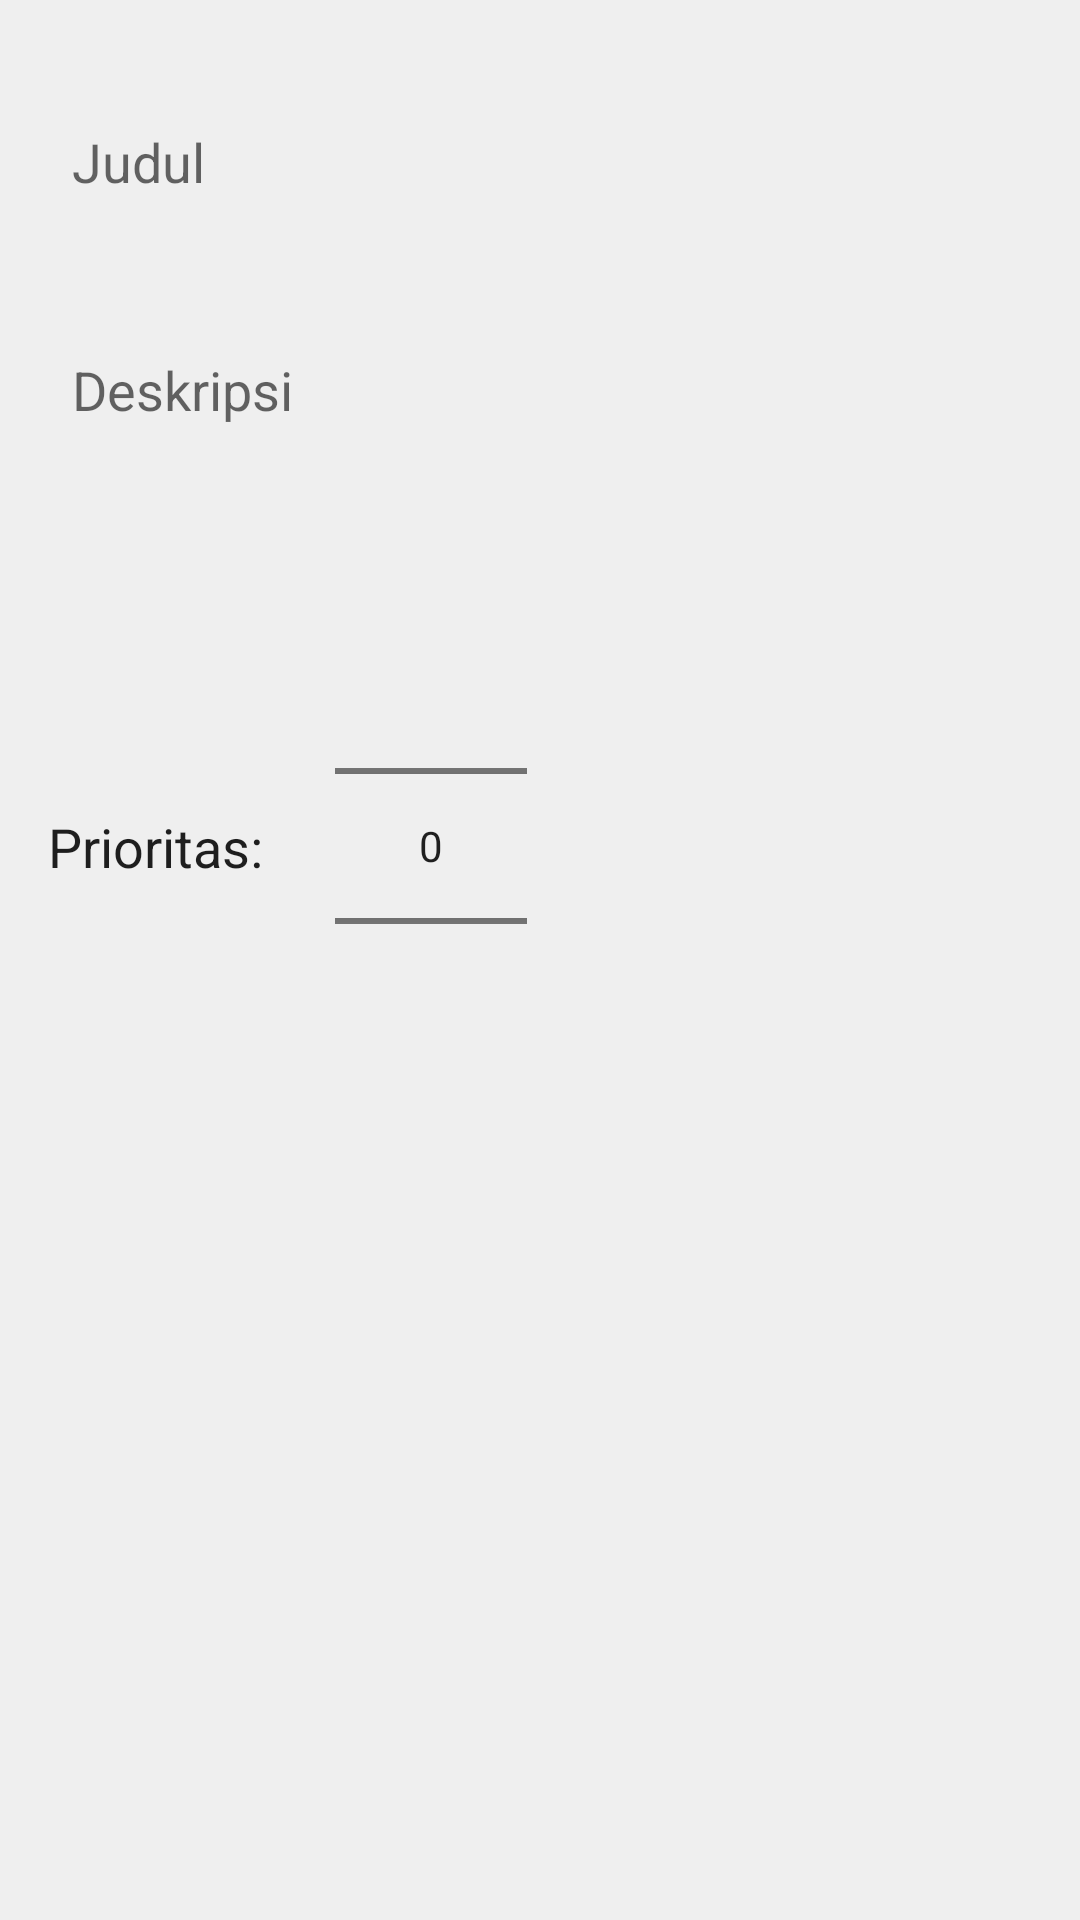

Here is an Android app screen rendered from its layout file. Give the layout XML and the strings, colors and styles it references.
<!-- AndroidManifest.xml: application theme AppTheme -->
<!-- res/layout/activity_add_note.xml -->
<?xml version="1.0" encoding="utf-8"?>
<androidx.constraintlayout.widget.ConstraintLayout xmlns:android="http://schemas.android.com/apk/res/android"
    xmlns:app="http://schemas.android.com/apk/res-auto"
    xmlns:tools="http://schemas.android.com/tools"
    android:layout_width="match_parent"
    android:layout_height="match_parent"
    android:background="#EFEFEF"
    android:orientation="vertical"
    android:padding="16dp">

    <EditText
        android:id="@+id/edit_text_title"
        android:layout_width="0dp"
        android:layout_height="60dp"
        android:layout_marginTop="8dp"
        android:background="@drawable/input_bg"
        android:hint="Judul"
        android:inputType="text"
        android:paddingLeft="8dp"
        app:layout_constraintEnd_toEndOf="parent"
        app:layout_constraintStart_toStartOf="parent"
        app:layout_constraintTop_toTopOf="parent" />

    <EditText
        android:id="@+id/edit_text_description"
        android:layout_width="0dp"
        android:layout_height="60dp"
        android:layout_marginTop="16dp"
        android:background="@drawable/input_bg"
        android:hint="Deskripsi"
        android:inputType="textMultiLine"
        android:paddingLeft="8dp"
        app:layout_constraintEnd_toEndOf="parent"
        app:layout_constraintStart_toStartOf="parent"
        app:layout_constraintTop_toBottomOf="@+id/edit_text_title" />

    <TextView
        android:id="@+id/textView"
        android:layout_width="wrap_content"
        android:layout_height="wrap_content"
        android:text="Prioritas:"
        android:textAppearance="@android:style/TextAppearance.Medium"
        android:textColor="#1E1E1E"
        app:layout_constraintBottom_toBottomOf="@+id/number_picker_priority"
        app:layout_constraintStart_toStartOf="parent"
        app:layout_constraintTop_toTopOf="@+id/number_picker_priority" />

    <NumberPicker
        android:id="@+id/number_picker_priority"
        android:layout_width="wrap_content"
        android:layout_height="wrap_content"
        android:layout_marginStart="24dp"
        android:layout_marginLeft="24dp"
        android:layout_marginTop="32dp"
        android:background="@drawable/input_bg"
        app:layout_constraintStart_toEndOf="@+id/textView"
        app:layout_constraintTop_toBottomOf="@+id/edit_text_description" />
</androidx.constraintlayout.widget.ConstraintLayout>
<!-- resources referenced by this layout -->
<resources>
  <style name="AppTheme" parent="Theme.AppCompat.Light.DarkActionBar">
          
          <item name="colorPrimary">#FF5722</item>
          <item name="colorPrimaryDark">#000000</item>
          <item name="colorAccent">@color/colorAccent</item>
      </style>
  <!-- not gathered from this repository: default colours our renderer supplied (Android Studio template values) -->
  <color name="colorAccent">#FF03DAC5</color>
</resources>
